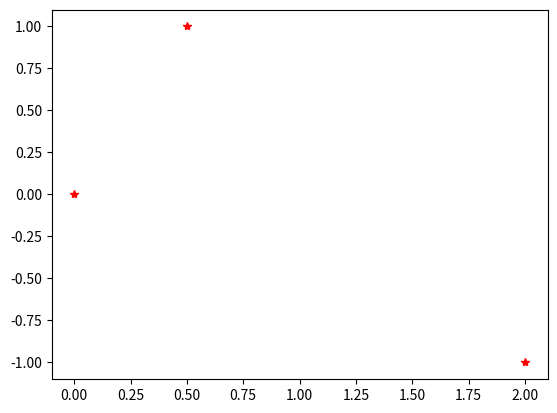

Write the Python code that produced this figure.
# -*- coding: utf-8 -*-
"""
Created on Thu Sep 16 00:33:06 2021

[redacted]
"""

import numpy as np
import numpy.linalg as la


print("LINALG LIBRARY OF NUMPY")
M = np.array([[3, 0, 2],
              [2, 0, -2],
              [0, 1, 1]])

print("Matrix M")
print("Determinant of M", np.linalg.det(M))
print("Inverse of M", np.linalg.inv(M))

def AddVectors(v1, v2):
    res= v1+v2
    return res

my_v1 = np.array([2,2])
my_v2 = np.array([1,3])

my_result =  AddVectors(my_v1, my_v2)
print(my_result)


A = np.arange(10).reshape((5,2))
print(A.shape)

print("######################################################")
print("FOR LOOPS")
i=0
for rows in A: 
    for cols in A:
        i=i+2
        print("Cols", cols)
    print(rows)
    
print("######################################################")
print("IF/THEN ELSE")
x= 0.6
if x >0.5:
    print("Its a head")
elif x<0.5:
    print("Its a tail")
else: 
    print("Its a tie")
    
import matplotlib.pyplot as plt
x = [0, 0.5, 2]
y = [0, 1, -1]
plt.plot(x, y, "r*")
plt.show()






